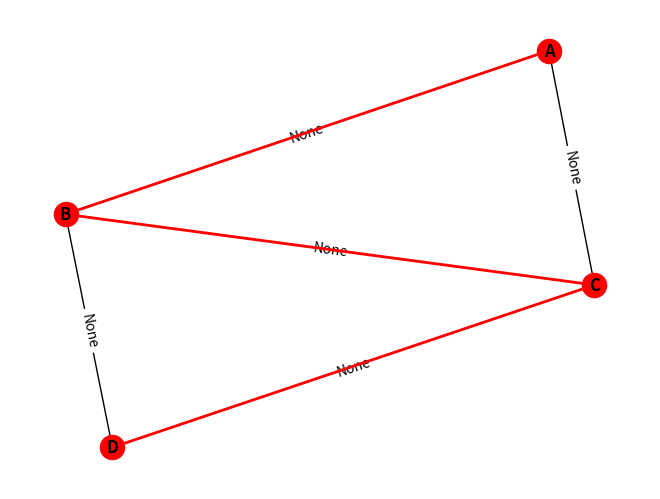

Python code for this plot:
import heapq
import networkx as nx
import matplotlib.pyplot as plt

def astar(graph, start, goal):
    open_set = []
    closed_set = set()
    came_from = {}
    g_score = {node: float('inf') for node in graph}
    g_score[start] = 0
    f_score = {node: float('inf') for node in graph}
    f_score[start] = heuristic(start, goal)

    heapq.heappush(open_set, (f_score[start], start))

    while open_set:
        current = heapq.heappop(open_set)[1]

        if current == goal:
            return reconstruct_path(came_from, start, goal)

        closed_set.add(current)

        for neighbor in graph[current]:
            if neighbor in closed_set:
                continue

            tentative_g_score = g_score[current] + graph[current][neighbor]

            if tentative_g_score < g_score[neighbor]:
                came_from[neighbor] = current
                g_score[neighbor] = tentative_g_score
                f_score[neighbor] = tentative_g_score + heuristic(neighbor, goal)

                if neighbor not in open_set:
                    heapq.heappush(open_set, (f_score[neighbor], neighbor))

    return None  # No path found

def reconstruct_path(came_from, start, goal):
    if goal not in came_from:
        return None  # No path found

    path = [goal]
    while goal != start:
        goal = came_from[goal]
        path.append(goal)
    return path[::-1]

def heuristic(node, goal):
    # Implementa tu heurística aquí (puede ser la distancia euclidiana, por ejemplo)
    return 0

# Función para visualizar el grafo y la ruta
def visualize_graph(graph, path):
    G = nx.Graph(graph)
    pos = nx.spring_layout(G)  # Posiciones para los nodos

    nx.draw(G, pos, with_labels=True, font_weight='bold', node_color='lightblue', font_color='black')

    # Dibuja las etiquetas de los pesos de las aristas
    edge_labels = {(i, j): str(weight) for i, j, weight in G.edges(data='weight')}
    nx.draw_networkx_edge_labels(G, pos, edge_labels=edge_labels)

    # Resalta los nodos de la ruta
    if path and path[0] in G.nodes:
        path_edges = [(path[i], path[i + 1]) for i in range(len(path) - 1)]
        nx.draw_networkx_nodes(G, pos, nodelist=path, node_color='red')
        nx.draw_networkx_edges(G, pos, edgelist=path_edges, edge_color='red', width=2)

    plt.show()

# Ejemplo de uso
graph = {
    'A': {'B': 1, 'C': 4},
    'B': {'A': 1, 'C': 2, 'D': 5},
    'C': {'A': 4, 'B': 2, 'D': 1},
    'D': {'B': 5, 'C': 1}
}

start_node = 'A'
goal_node = 'D'  # No existe un nodo 'E' en este ejemplo, debería devolver None
path = astar(graph, start_node, goal_node)

if path is not None:
    print("Shortest path:", path)
    visualize_graph(graph, path)
else:
    print("No path found.")
